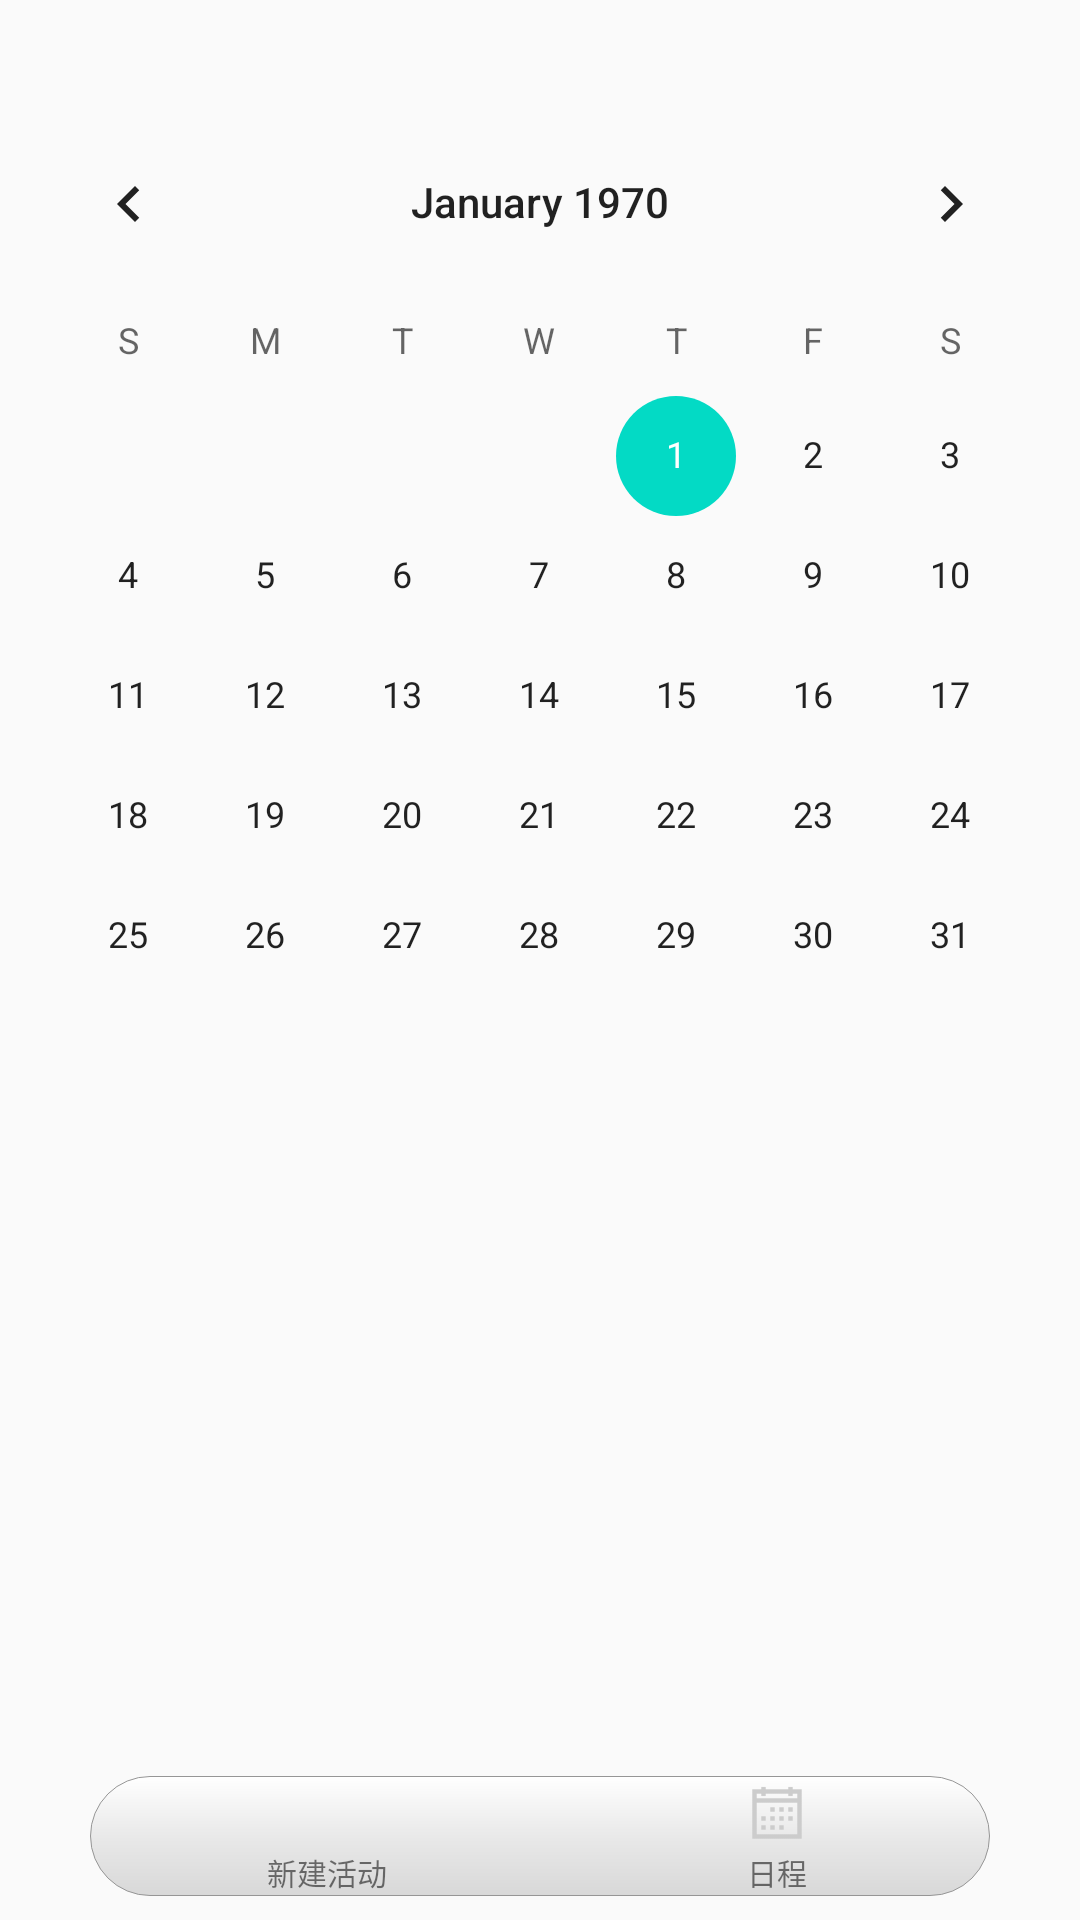

Here is an Android app screen rendered from its layout file. Give the layout XML and the strings, colors and styles it references.
<!-- AndroidManifest.xml: application theme AppTheme -->
<!-- res/layout/calendarview.xml -->
<?xml version="1.0" encoding="utf-8"?>
<android.support.constraint.ConstraintLayout xmlns:android="http://schemas.android.com/apk/res/android"
    xmlns:app="http://schemas.android.com/apk/res-auto"
    xmlns:tools="http://schemas.android.com/tools"
    android:layout_width="match_parent"
    android:layout_height="match_parent"
    android:orientation="vertical">

    <CalendarView
        android:id="@+id/calendarView"
        android:layout_width="0dp"
        android:layout_height="322dp"
        android:layout_marginTop="34dp"
        app:layout_constraintHorizontal_bias="0.0"
        app:layout_constraintLeft_toLeftOf="parent"
        app:layout_constraintRight_toRightOf="parent"
        app:layout_constraintTop_toTopOf="parent">

    </CalendarView>

    <ListView
        android:id="@+id/calendarViewList"
        android:layout_width="0dp"
        android:layout_height="0dp"
        app:layout_constraintBottom_toBottomOf="parent"
        app:layout_constraintHorizontal_bias="0.0"
        app:layout_constraintLeft_toLeftOf="parent"
        app:layout_constraintRight_toRightOf="parent"
        app:layout_constraintTop_toBottomOf="@+id/calendarView"
        app:layout_constraintVertical_bias="0.0">

    </ListView>

    <TableLayout
        android:id="@+id/business_menu"
        android:layout_width="300dp"
        android:layout_height="40dp"
        android:layout_marginLeft="8dp"
        android:layout_marginRight="8dp"
        android:background="@drawable/edittext_bg"
        app:layout_constraintLeft_toLeftOf="parent"
        app:layout_constraintRight_toRightOf="parent"
        app:layout_constraintBottom_toBottomOf="@+id/calendarViewList"
        android:stretchColumns="0,1"
        android:layout_marginBottom="8dp">
        <TableRow>

            <LinearLayout
                android:id="@+id/addfilelayout"
                android:layout_width="wrap_content"
                android:layout_height="40dp"
                android:gravity="center"
                android:orientation="vertical">

                <ImageView
                    android:id="@+id/addbusiness"
                    android:layout_width="24dp"
                    android:layout_height="24dp"
                    android:background="@drawable/add_business_item" />

                <TextView
                    android:layout_width="wrap_content"
                    android:layout_height="wrap_content"
                    android:text="新建活动"
                    android:textSize="10dp" />

            </LinearLayout>

            <LinearLayout
                android:id="@+id/showbusinesslayout"
                android:layout_width="wrap_content"
                android:layout_height="40dp"
                android:gravity="center"
                android:orientation="vertical">

                <ImageView
                    android:id="@+id/showbusiness"
                    android:layout_width="24dp"
                    android:layout_height="24dp"
                    android:background="@drawable/business" />

                <TextView
                    android:layout_width="wrap_content"
                    android:layout_height="wrap_content"
                    android:text="日程"
                    android:textSize="10dp" />

            </LinearLayout>

        </TableRow>

    </TableLayout>


</android.support.constraint.ConstraintLayout>
<!-- resources referenced by this layout -->
<resources>
  <!-- drawable business: png bitmap (drawable, 416 bytes) -->
  <!-- drawable edittext_bg (drawable) -->
  <?xml version="1.0" encoding="utf-8"?>
  <shape xmlns:android="http://schemas.android.com/apk/res/android" >
      
      <stroke android:width="1px" android:color="#969696" />
      
      <gradient  android:startColor="#ffffff" android:centerColor="#e9e9e9" android:endColor="#d8d8d8" android:angle="270"/>
  
      
     <corners android:topLeftRadius="200dp" android:topRightRadius="200dp" android:bottomLeftRadius="200dp" android:bottomRightRadius="200dp"/>
     
     
  </shape>
  <style name="AppTheme" parent="Theme.AppCompat.Light.DarkActionBar">
          
          <item name="colorPrimary">@color/colorPrimary</item>
          <item name="colorPrimaryDark">@color/colorPrimaryDark</item>
          <item name="colorAccent">@color/colorAccent</item>
      </style>
  <!-- not gathered from this repository: default colours our renderer supplied (Android Studio template values) -->
  <color name="colorPrimary">#FF6200EE</color>
  <color name="colorPrimaryDark">#FF3700B3</color>
  <color name="colorAccent">#FF03DAC5</color>
</resources>
